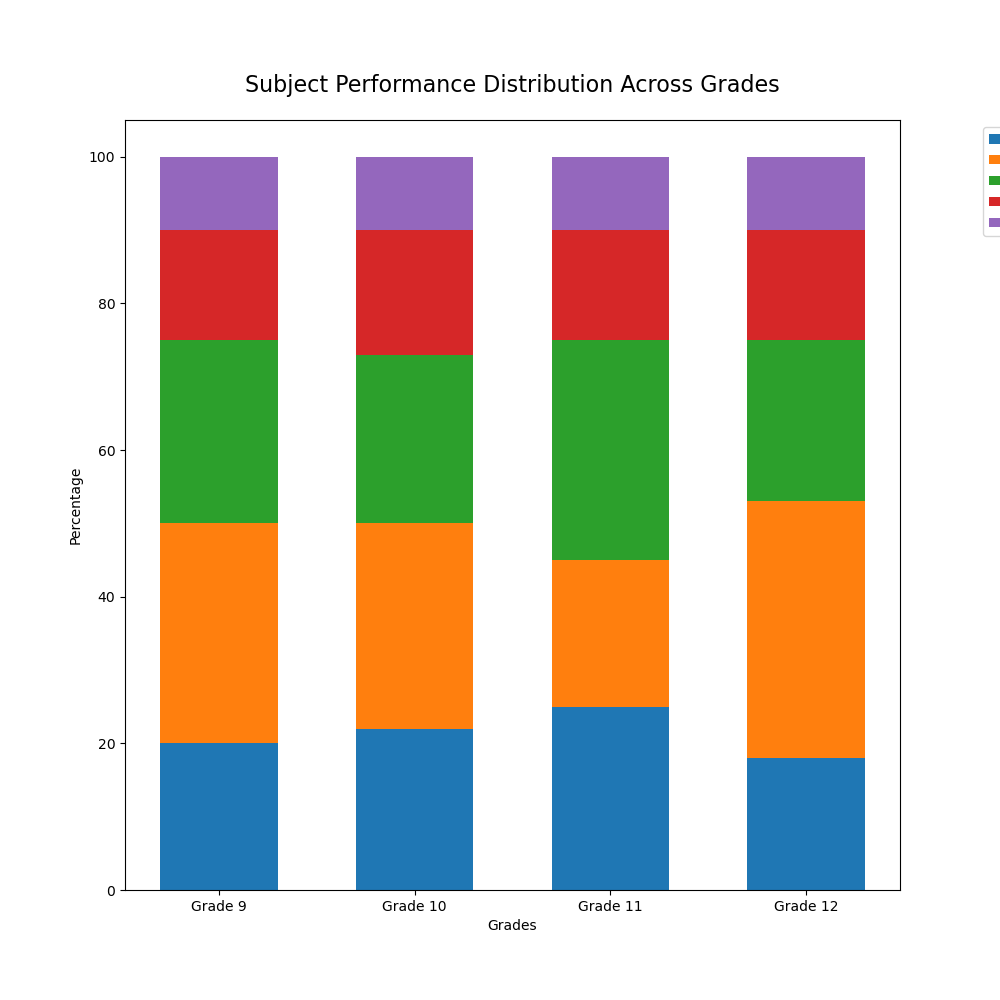

Data behind this chart, as committed beside it:
Grades, Math, Science, English, History, Art
Grade 9, 20, 30, 25, 15, 10
Grade 10, 22, 28, 23, 17, 10
Grade 11, 25, 20, 30, 15, 10
Grade 12, 18, 35, 22, 15, 10
